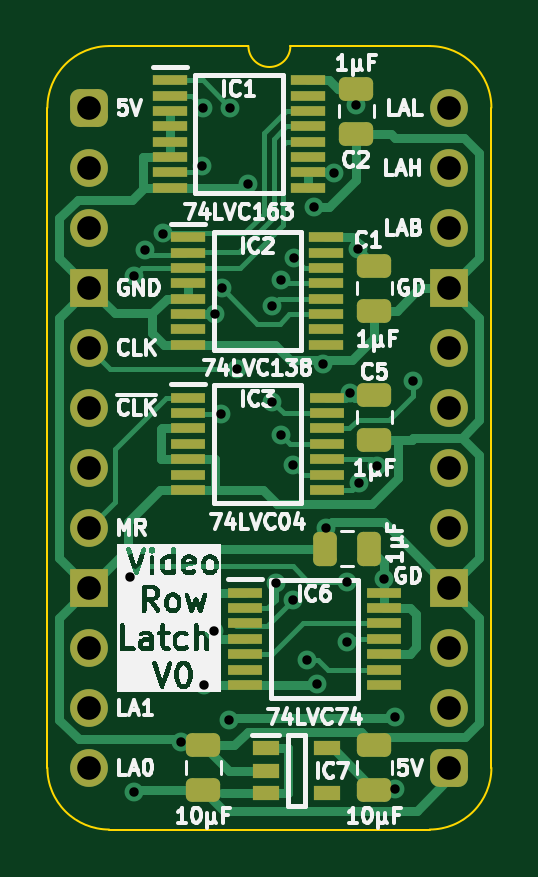
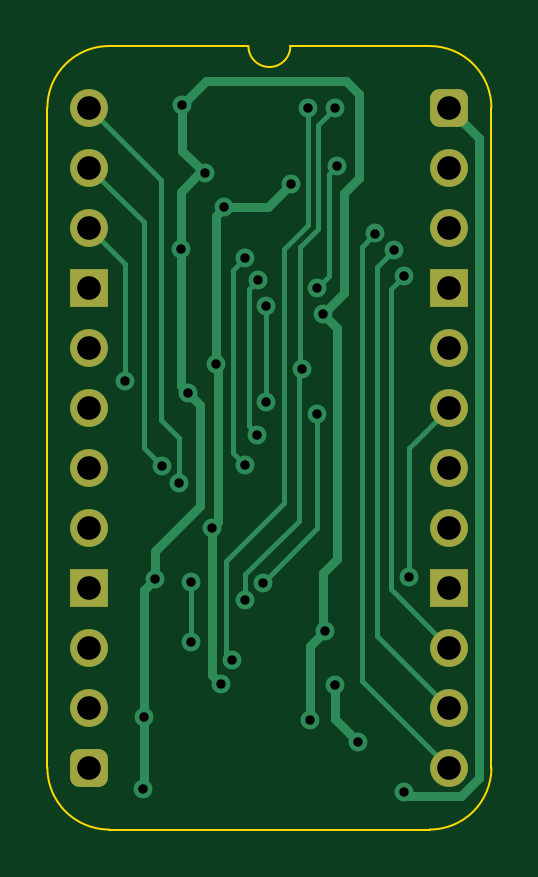
Circuit board: 11 layer files. Board 18.8 x 33.2 mm.
- bottom_copper: Video Row Latch-B_Cu.gbl (9242 bytes)
- bottom_mask: Video Row Latch-B_Mask.gbs (1788 bytes)
- paste: Video Row Latch-B_Paste.gbp (471 bytes)
- bottom_silk: Video Row Latch-B_Silkscreen.gbo (472 bytes)
- outline: Video Row Latch-Edge_Cuts.gm1 (1108 bytes)
- top_copper: Video Row Latch-F_Cu.gtl (20808 bytes)
- top_mask: Video Row Latch-F_Mask.gts (4308 bytes)
- paste: Video Row Latch-F_Paste.gtp (3554 bytes)
- top_silk: Video Row Latch-F_Silkscreen.gto (72450 bytes)
- drill: Video Row Latch-NPTH.drl (277 bytes)
- drill: Video Row Latch-PTH.drl (1297 bytes)

=== bottom_copper: Video Row Latch-B_Cu.gbl (9242 bytes, source omitted) ===
=== bottom_mask: Video Row Latch-B_Mask.gbs (1788 bytes, source withheld) ===
=== paste: Video Row Latch-B_Paste.gbp ===
%TF.GenerationSoftware,KiCad,Pcbnew,8.0.7*%
%TF.CreationDate,2025-01-07T17:53:55+02:00*%
%TF.ProjectId,Video Row Latch,56696465-6f20-4526-9f77-204c61746368,V0*%
%TF.SameCoordinates,Original*%
%TF.FileFunction,Paste,Bot*%
%TF.FilePolarity,Positive*%
%FSLAX46Y46*%
G04 Gerber Fmt 4.6, Leading zero omitted, Abs format (unit mm)*
G04 Created by KiCad (PCBNEW 8.0.7) date 2025-01-07 17:53:55*
%MOMM*%
%LPD*%
G01*
G04 APERTURE LIST*
G04 APERTURE END LIST*
M02*

=== bottom_silk: Video Row Latch-B_Silkscreen.gbo ===
%TF.GenerationSoftware,KiCad,Pcbnew,8.0.7*%
%TF.CreationDate,2025-01-07T17:53:55+02:00*%
%TF.ProjectId,Video Row Latch,56696465-6f20-4526-9f77-204c61746368,V0*%
%TF.SameCoordinates,Original*%
%TF.FileFunction,Legend,Bot*%
%TF.FilePolarity,Positive*%
%FSLAX46Y46*%
G04 Gerber Fmt 4.6, Leading zero omitted, Abs format (unit mm)*
G04 Created by KiCad (PCBNEW 8.0.7) date 2025-01-07 17:53:55*
%MOMM*%
%LPD*%
G01*
G04 APERTURE LIST*
G04 APERTURE END LIST*
M02*

=== outline: Video Row Latch-Edge_Cuts.gm1 ===
%TF.GenerationSoftware,KiCad,Pcbnew,8.0.7*%
%TF.CreationDate,2025-01-07T17:53:55+02:00*%
%TF.ProjectId,Video Row Latch,56696465-6f20-4526-9f77-204c61746368,V0*%
%TF.SameCoordinates,Original*%
%TF.FileFunction,Profile,NP*%
%FSLAX46Y46*%
G04 Gerber Fmt 4.6, Leading zero omitted, Abs format (unit mm)*
G04 Created by KiCad (PCBNEW 8.0.7) date 2025-01-07 17:53:55*
%MOMM*%
%LPD*%
G01*
G04 APERTURE LIST*
%TA.AperFunction,Profile*%
%ADD10C,0.100000*%
%TD*%
G04 APERTURE END LIST*
D10*
%TO.C,J1*%
X-1778000Y-27940000D02*
X-1778000Y0D01*
X6731000Y2616200D02*
X835732Y2613732D01*
X14404267Y2613733D02*
X8509000Y2616200D01*
X14404268Y-30553732D02*
X835733Y-30553733D01*
X17018000Y-27940000D02*
X17017999Y1D01*
X-1778000Y0D02*
G75*
G02*
X835732Y2613732I2613731J1D01*
G01*
X835733Y-30553733D02*
G75*
G02*
X-1778000Y-27940000I-6J2613727D01*
G01*
X8509000Y2616200D02*
G75*
G02*
X6731000Y2616200I-889000J0D01*
G01*
X14404267Y2613733D02*
G75*
G02*
X17017993Y1I-17J-2613743D01*
G01*
X17018000Y-27940000D02*
G75*
G02*
X14404268Y-30553730I-2613730J0D01*
G01*
%TD*%
M02*

=== top_copper: Video Row Latch-F_Cu.gtl (20808 bytes, source omitted) ===
=== top_mask: Video Row Latch-F_Mask.gts ===
%TF.GenerationSoftware,KiCad,Pcbnew,8.0.7*%
%TF.CreationDate,2025-01-07T17:53:55+02:00*%
%TF.ProjectId,Video Row Latch,56696465-6f20-4526-9f77-204c61746368,V0*%
%TF.SameCoordinates,Original*%
%TF.FileFunction,Soldermask,Top*%
%TF.FilePolarity,Negative*%
%FSLAX46Y46*%
G04 Gerber Fmt 4.6, Leading zero omitted, Abs format (unit mm)*
G04 Created by KiCad (PCBNEW 8.0.7) date 2025-01-07 17:53:55*
%MOMM*%
%LPD*%
G01*
G04 APERTURE LIST*
G04 Aperture macros list*
%AMRoundRect*
0 Rectangle with rounded corners*
0 $1 Rounding radius*
0 $2 $3 $4 $5 $6 $7 $8 $9 X,Y pos of 4 corners*
0 Add a 4 corners polygon primitive as box body*
4,1,4,$2,$3,$4,$5,$6,$7,$8,$9,$2,$3,0*
0 Add four circle primitives for the rounded corners*
1,1,$1+$1,$2,$3*
1,1,$1+$1,$4,$5*
1,1,$1+$1,$6,$7*
1,1,$1+$1,$8,$9*
0 Add four rect primitives between the rounded corners*
20,1,$1+$1,$2,$3,$4,$5,0*
20,1,$1+$1,$4,$5,$6,$7,0*
20,1,$1+$1,$6,$7,$8,$9,0*
20,1,$1+$1,$8,$9,$2,$3,0*%
G04 Aperture macros list end*
%ADD10RoundRect,0.250000X0.475000X-0.250000X0.475000X0.250000X-0.475000X0.250000X-0.475000X-0.250000X0*%
%ADD11R,1.475000X0.450000*%
%ADD12RoundRect,0.400000X-0.400000X-0.400000X0.400000X-0.400000X0.400000X0.400000X-0.400000X0.400000X0*%
%ADD13O,1.600000X1.600000*%
%ADD14R,1.600000X1.600000*%
%ADD15R,1.450000X0.450000*%
%ADD16RoundRect,0.250000X-0.475000X0.250000X-0.475000X-0.250000X0.475000X-0.250000X0.475000X0.250000X0*%
%ADD17R,1.150000X0.600000*%
%ADD18RoundRect,0.250000X0.250000X0.475000X-0.250000X0.475000X-0.250000X-0.475000X0.250000X-0.475000X0*%
G04 APERTURE END LIST*
D10*
%TO.C,C9*%
X12065000Y-28874000D03*
X12065000Y-26974000D03*
%TD*%
D11*
%TO.C,IC6*%
X6587000Y-20529000D03*
X6587000Y-21179000D03*
X6587000Y-21829000D03*
X6587000Y-22479000D03*
X6587000Y-23129000D03*
X6587000Y-23779000D03*
X6587000Y-24429000D03*
X12463000Y-24429000D03*
X12463000Y-23779000D03*
X12463000Y-23129000D03*
X12463000Y-22479000D03*
X12463000Y-21829000D03*
X12463000Y-21179000D03*
X12463000Y-20529000D03*
%TD*%
D12*
%TO.C,J1*%
X0Y0D03*
D13*
X0Y-2540000D03*
X0Y-5080000D03*
D14*
X0Y-7620000D03*
D13*
X0Y-10160000D03*
X0Y-12700000D03*
X0Y-15240000D03*
X0Y-17780000D03*
D14*
X0Y-20320000D03*
D13*
X0Y-22860000D03*
X0Y-25400000D03*
X0Y-27940000D03*
D12*
X15240000Y-27940000D03*
D13*
X15240000Y-25400000D03*
X15240000Y-22860000D03*
D14*
X15240000Y-20320000D03*
D13*
X15240000Y-17780000D03*
X15240000Y-15240000D03*
X15240000Y-12700000D03*
X15240000Y-10160000D03*
D14*
X15240000Y-7620000D03*
D13*
X15240000Y-5080000D03*
X15240000Y-2540000D03*
X15240000Y0D03*
%TD*%
D15*
%TO.C,IC2*%
X4183000Y-5485000D03*
X4183000Y-6135000D03*
X4183000Y-6785000D03*
X4183000Y-7435000D03*
X4183000Y-8085000D03*
X4183000Y-8735000D03*
X4183000Y-9385000D03*
X4183000Y-10035000D03*
X10033000Y-10035000D03*
X10033000Y-9385000D03*
X10033000Y-8735000D03*
X10033000Y-8085000D03*
X10033000Y-7435000D03*
X10033000Y-6785000D03*
X10033000Y-6135000D03*
X10033000Y-5485000D03*
%TD*%
D11*
%TO.C,IC3*%
X4174000Y-12274000D03*
X4174000Y-12924000D03*
X4174000Y-13574000D03*
X4174000Y-14224000D03*
X4174000Y-14874000D03*
X4174000Y-15524000D03*
X4174000Y-16174000D03*
X10050000Y-16174000D03*
X10050000Y-15524000D03*
X10050000Y-14874000D03*
X10050000Y-14224000D03*
X10050000Y-13574000D03*
X10050000Y-12924000D03*
X10050000Y-12274000D03*
%TD*%
D15*
%TO.C,IC1*%
X3401000Y1165000D03*
X3401000Y515000D03*
X3401000Y-135000D03*
X3401000Y-785000D03*
X3401000Y-1435000D03*
X3401000Y-2085000D03*
X3401000Y-2735000D03*
X3401000Y-3385000D03*
X9251000Y-3385000D03*
X9251000Y-2735000D03*
X9251000Y-2085000D03*
X9251000Y-1435000D03*
X9251000Y-785000D03*
X9251000Y-135000D03*
X9251000Y515000D03*
X9251000Y1165000D03*
%TD*%
D16*
%TO.C,C1*%
X12065000Y-6686000D03*
X12065000Y-8586000D03*
%TD*%
D10*
%TO.C,C8*%
X4826000Y-28874000D03*
X4826000Y-26974000D03*
%TD*%
D16*
%TO.C,C5*%
X12065000Y-12147000D03*
X12065000Y-14047000D03*
%TD*%
D17*
%TO.C,IC7*%
X7463000Y-27117000D03*
X7463000Y-28067000D03*
X7463000Y-29017000D03*
X10063000Y-29017000D03*
X10063000Y-27117000D03*
%TD*%
D16*
%TO.C,C2*%
X11303000Y807000D03*
X11303000Y-1093000D03*
%TD*%
D18*
%TO.C,C4*%
X11856000Y-18669000D03*
X9956000Y-18669000D03*
%TD*%
M02*

=== paste: Video Row Latch-F_Paste.gtp (3554 bytes, source withheld) ===
=== top_silk: Video Row Latch-F_Silkscreen.gto (72450 bytes, source omitted) ===
=== drill: Video Row Latch-NPTH.drl ===
M48
; DRILL file {KiCad 8.0.7} date 2025-01-07T17:53:57+0200
; FORMAT={-:-/ absolute / inch / decimal}
; #@! TF.CreationDate,2025-01-07T17:53:57+02:00
; #@! TF.GenerationSoftware,Kicad,Pcbnew,8.0.7
; #@! TF.FileFunction,NonPlated,1,2,NPTH
FMAT,2
INCH
%
G90
G05
M30

=== drill: Video Row Latch-PTH.drl ===
M48
; DRILL file {KiCad 8.0.7} date 2025-01-07T17:53:57+0200
; FORMAT={-:-/ absolute / inch / decimal}
; #@! TF.CreationDate,2025-01-07T17:53:57+02:00
; #@! TF.GenerationSoftware,Kicad,Pcbnew,8.0.7
; #@! TF.FileFunction,Plated,1,2,PTH
FMAT,2
INCH
; #@! TA.AperFunction,Plated,PTH,ViaDrill
T1C0.0157
; #@! TA.AperFunction,Plated,PTH,ComponentDrill
T2C0.0394
%
G90
G05
T1
X0.0677Y-0.7827
X0.075Y-0.28
X0.075Y-1.14
X0.0929Y-0.2377
X0.1232Y-0.2095
X0.1525Y-1.0575
X0.1869Y-0.0966
X0.19Y0.0
X0.1913Y-0.9618
X0.2069Y-0.8713
X0.2099Y-0.3439
X0.22Y-0.51
X0.2202Y-0.2998
X0.2319Y-1.0208
X0.235Y0.0
X0.2459Y-0.435
X0.2639Y-0.1277
X0.305Y-0.33
X0.305Y-0.49
X0.3105Y-0.7912
X0.3186Y-0.2864
X0.32Y-0.545
X0.34Y-0.595
X0.34Y-0.82
X0.3406Y-0.2501
X0.3619Y-0.92
X0.375Y-0.1657
X0.38Y-0.96
X0.3895Y-0.4276
X0.395Y-0.7
X0.4075Y-0.1094
X0.43Y-0.79
X0.43Y-0.89
X0.435Y-0.475
X0.445Y0.005
X0.4472Y-0.235
X0.45Y-0.625
X0.4795Y-0.5963
X0.4907Y-0.785
X0.5093Y-1.015
X0.51Y-1.135
X0.54Y-0.455
T2
X0.0Y0.0
X0.0Y-0.1
X0.0Y-0.2
X0.0Y-0.3
X0.0Y-0.4
X0.0Y-0.5
X0.0Y-0.6
X0.0Y-0.7
X0.0Y-0.8
X0.0Y-0.9
X0.0Y-1.0
X0.0Y-1.1
X0.6Y0.0
X0.6Y-0.1
X0.6Y-0.2
X0.6Y-0.3
X0.6Y-0.4
X0.6Y-0.5
X0.6Y-0.6
X0.6Y-0.7
X0.6Y-0.8
X0.6Y-0.9
X0.6Y-1.0
X0.6Y-1.1
M30
